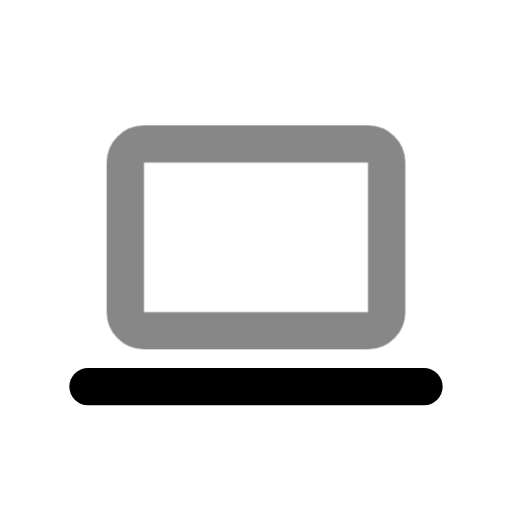
t = 0.00 s
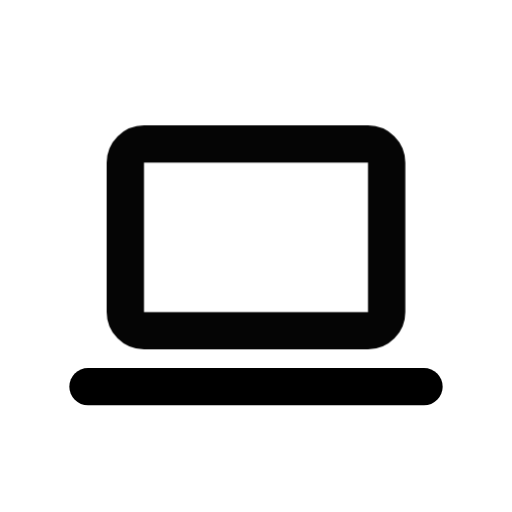
t = 0.50 s
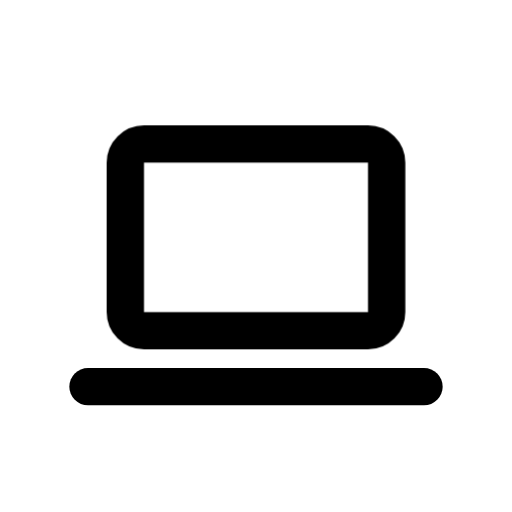
t = 1.08 s
t = 1.56 s: frame unchanged from t = 1.08 s, image omitted
t = 1.96 s: frame unchanged from t = 1.08 s, image omitted
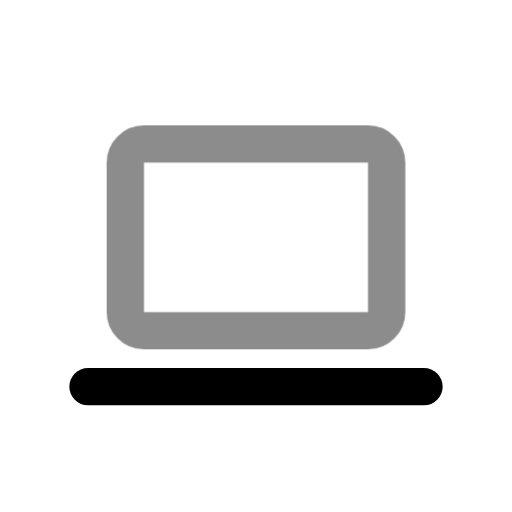
t = 2.75 s

The animated SVG that drew these frames (rendered in a browser with its animation timeline set to each time). Animation: 1 CSS @keyframes rule; one cycle of 3.15 s, repeats indefinitely.

<svg xmlns="http://www.w3.org/2000/svg" width="24" height="24" fill="none" stroke="currentColor" stroke-linecap="round" stroke-linejoin="round" stroke-width="2" viewBox="0 0 24 24">
    <!-- Generated by scripts/icon-expansion/generate.mjs -->
    <!-- Adapted from Tabler Icons 3.34.1.
MIT License

Copyright (c) 2020-2024 Paweł Kuna

Permission is hereby granted, free of charge, to any person obtaining a copy
of this software and associated documentation files (the "Software"), to deal
in the Software without restriction, including without limitation the rights
to use, copy, modify, merge, publish, distribute, sublicense, and/or sell
copies of the Software, and to permit persons to whom the Software is
furnished to do so, subject to the following conditions:

The above copyright notice and this permission notice shall be included in all
copies or substantial portions of the Software.

THE SOFTWARE IS PROVIDED "AS IS", WITHOUT WARRANTY OF ANY KIND, EXPRESS OR
IMPLIED, INCLUDING BUT NOT LIMITED TO THE WARRANTIES OF MERCHANTABILITY,
FITNESS FOR A PARTICULAR PURPOSE AND NONINFRINGEMENT. IN NO EVENT SHALL THE
AUTHORS OR COPYRIGHT HOLDERS BE LIABLE FOR ANY CLAIM, DAMAGES OR OTHER
LIABILITY, WHETHER IN AN ACTION OF CONTRACT, TORT OR OTHERWISE, ARISING FROM,
OUT OF OR IN CONNECTION WITH THE SOFTWARE OR THE USE OR OTHER DEALINGS IN THE
SOFTWARE. -->
    <style>
        @media (prefers-reduced-motion: no-preference) {
            @keyframes ira-exp-pulse { 0%, 100% { opacity: 1; } 22% { opacity: .45; } 40% { opacity: 1; } }
            [data-ira-motion="device-laptop"] { transform-box: fill-box; transform-origin: center; animation: ira-exp-pulse 2.65s ease-in-out -0.5s infinite; }
        }
    </style>
    <g transform="translate(1.5 1.5) scale(.875)"><path d="M3 19l18 0"/></g>
    <g data-ira-motion="device-laptop"><g transform="translate(1.5 1.5) scale(.875)"><path d="M5 6m0 1a1 1 0 0 1 1 -1h12a1 1 0 0 1 1 1v8a1 1 0 0 1 -1 1h-12a1 1 0 0 1 -1 -1z"/></g></g>
</svg>
